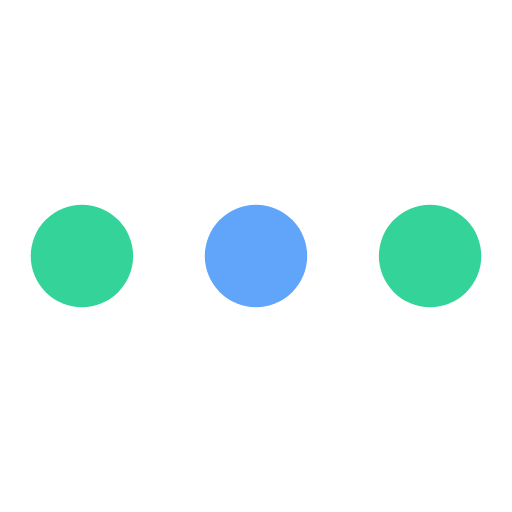
t = 0.00 s
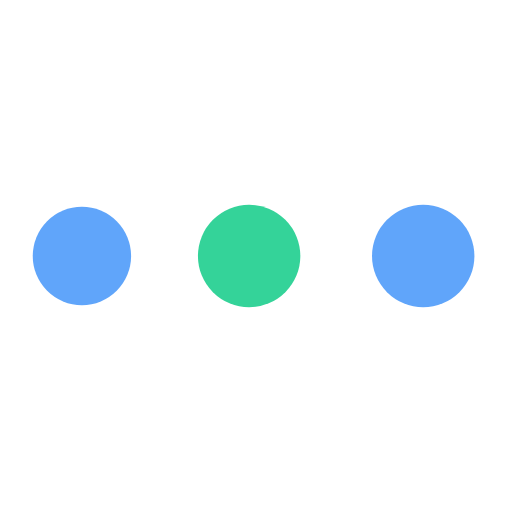
t = 0.19 s
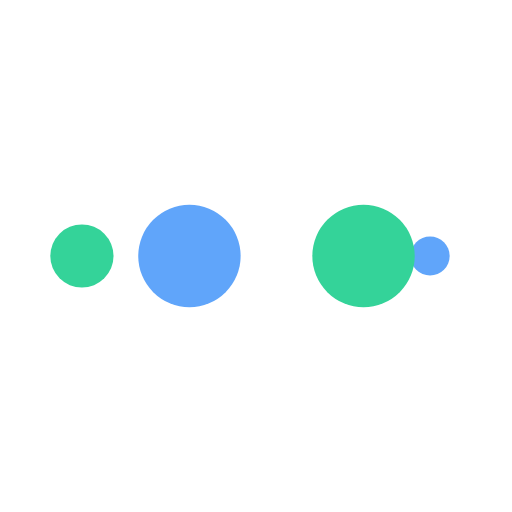
t = 0.31 s
t = 0.50 s: frame unchanged from t = 0.00 s, image omitted
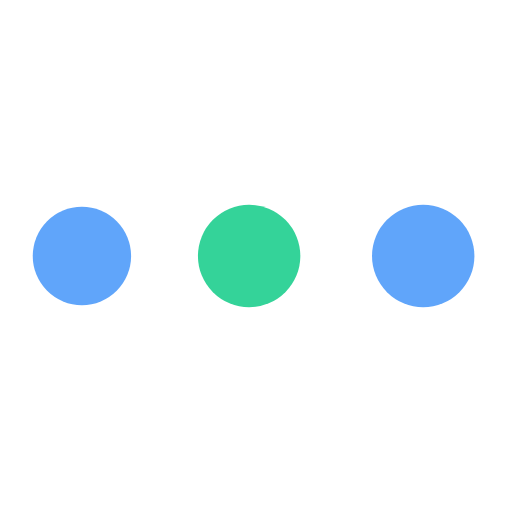
t = 0.69 s
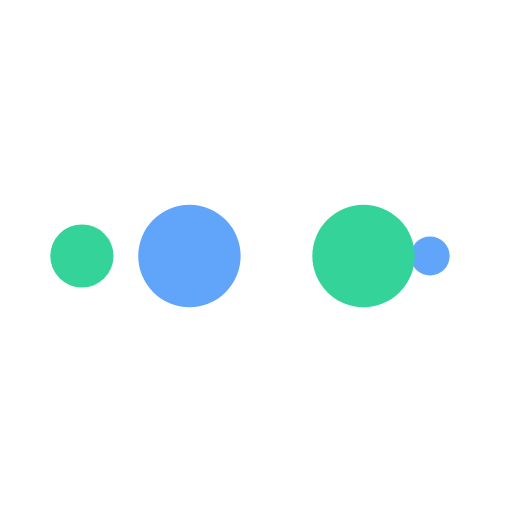
t = 0.81 s

The animated SVG that drew these frames (rendered in a browser with its animation timeline set to each time). Animation: 10 SMIL elements (animate=10); one cycle of 1.00 s, repeats indefinitely.

<svg xmlns="http://www.w3.org/2000/svg" viewBox="0 0 100 100" preserveAspectRatio="xMidYMid" width="200" height="200" style="shape-rendering: auto; display: block; background: rgb(255, 255, 255);" xmlns:xlink="http://www.w3.org/1999/xlink"><g><circle fill="#34d399" r="10" cy="50" cx="84">
    <animate begin="0s" keySplines="0 0.5 0.5 1" values="10;0" keyTimes="0;1" calcMode="spline" dur="0.25s" repeatCount="indefinite" attributeName="r"></animate>
    <animate begin="0s" values="#34d399;#60a5fa;#34d399;#60a5fa;#34d399" keyTimes="0;0.25;0.5;0.75;1" calcMode="discrete" dur="1s" repeatCount="indefinite" attributeName="fill"></animate>
</circle><circle fill="#34d399" r="10" cy="50" cx="16">
  <animate begin="0s" keySplines="0 0.5 0.5 1;0 0.5 0.5 1;0 0.5 0.5 1;0 0.5 0.5 1" values="0;0;10;10;10" keyTimes="0;0.25;0.5;0.75;1" calcMode="spline" dur="1s" repeatCount="indefinite" attributeName="r"></animate>
  <animate begin="0s" keySplines="0 0.5 0.5 1;0 0.5 0.5 1;0 0.5 0.5 1;0 0.5 0.5 1" values="16;16;16;50;84" keyTimes="0;0.25;0.5;0.75;1" calcMode="spline" dur="1s" repeatCount="indefinite" attributeName="cx"></animate>
</circle><circle fill="#60a5fa" r="10" cy="50" cx="50">
  <animate begin="-0.25s" keySplines="0 0.5 0.5 1;0 0.5 0.5 1;0 0.5 0.5 1;0 0.5 0.5 1" values="0;0;10;10;10" keyTimes="0;0.25;0.5;0.75;1" calcMode="spline" dur="1s" repeatCount="indefinite" attributeName="r"></animate>
  <animate begin="-0.25s" keySplines="0 0.5 0.5 1;0 0.5 0.5 1;0 0.5 0.5 1;0 0.5 0.5 1" values="16;16;16;50;84" keyTimes="0;0.25;0.5;0.75;1" calcMode="spline" dur="1s" repeatCount="indefinite" attributeName="cx"></animate>
</circle><circle fill="#34d399" r="10" cy="50" cx="84">
  <animate begin="-0.5s" keySplines="0 0.5 0.5 1;0 0.5 0.5 1;0 0.5 0.5 1;0 0.5 0.5 1" values="0;0;10;10;10" keyTimes="0;0.25;0.5;0.75;1" calcMode="spline" dur="1s" repeatCount="indefinite" attributeName="r"></animate>
  <animate begin="-0.5s" keySplines="0 0.5 0.5 1;0 0.5 0.5 1;0 0.5 0.5 1;0 0.5 0.5 1" values="16;16;16;50;84" keyTimes="0;0.25;0.5;0.75;1" calcMode="spline" dur="1s" repeatCount="indefinite" attributeName="cx"></animate>
</circle><circle fill="#60a5fa" r="10" cy="50" cx="16">
  <animate begin="-0.75s" keySplines="0 0.5 0.5 1;0 0.5 0.5 1;0 0.5 0.5 1;0 0.5 0.5 1" values="0;0;10;10;10" keyTimes="0;0.25;0.5;0.75;1" calcMode="spline" dur="1s" repeatCount="indefinite" attributeName="r"></animate>
  <animate begin="-0.75s" keySplines="0 0.5 0.5 1;0 0.5 0.5 1;0 0.5 0.5 1;0 0.5 0.5 1" values="16;16;16;50;84" keyTimes="0;0.25;0.5;0.75;1" calcMode="spline" dur="1s" repeatCount="indefinite" attributeName="cx"></animate>
</circle><g></g></g><!-- [ldio] generated by https://loading.io --></svg>
